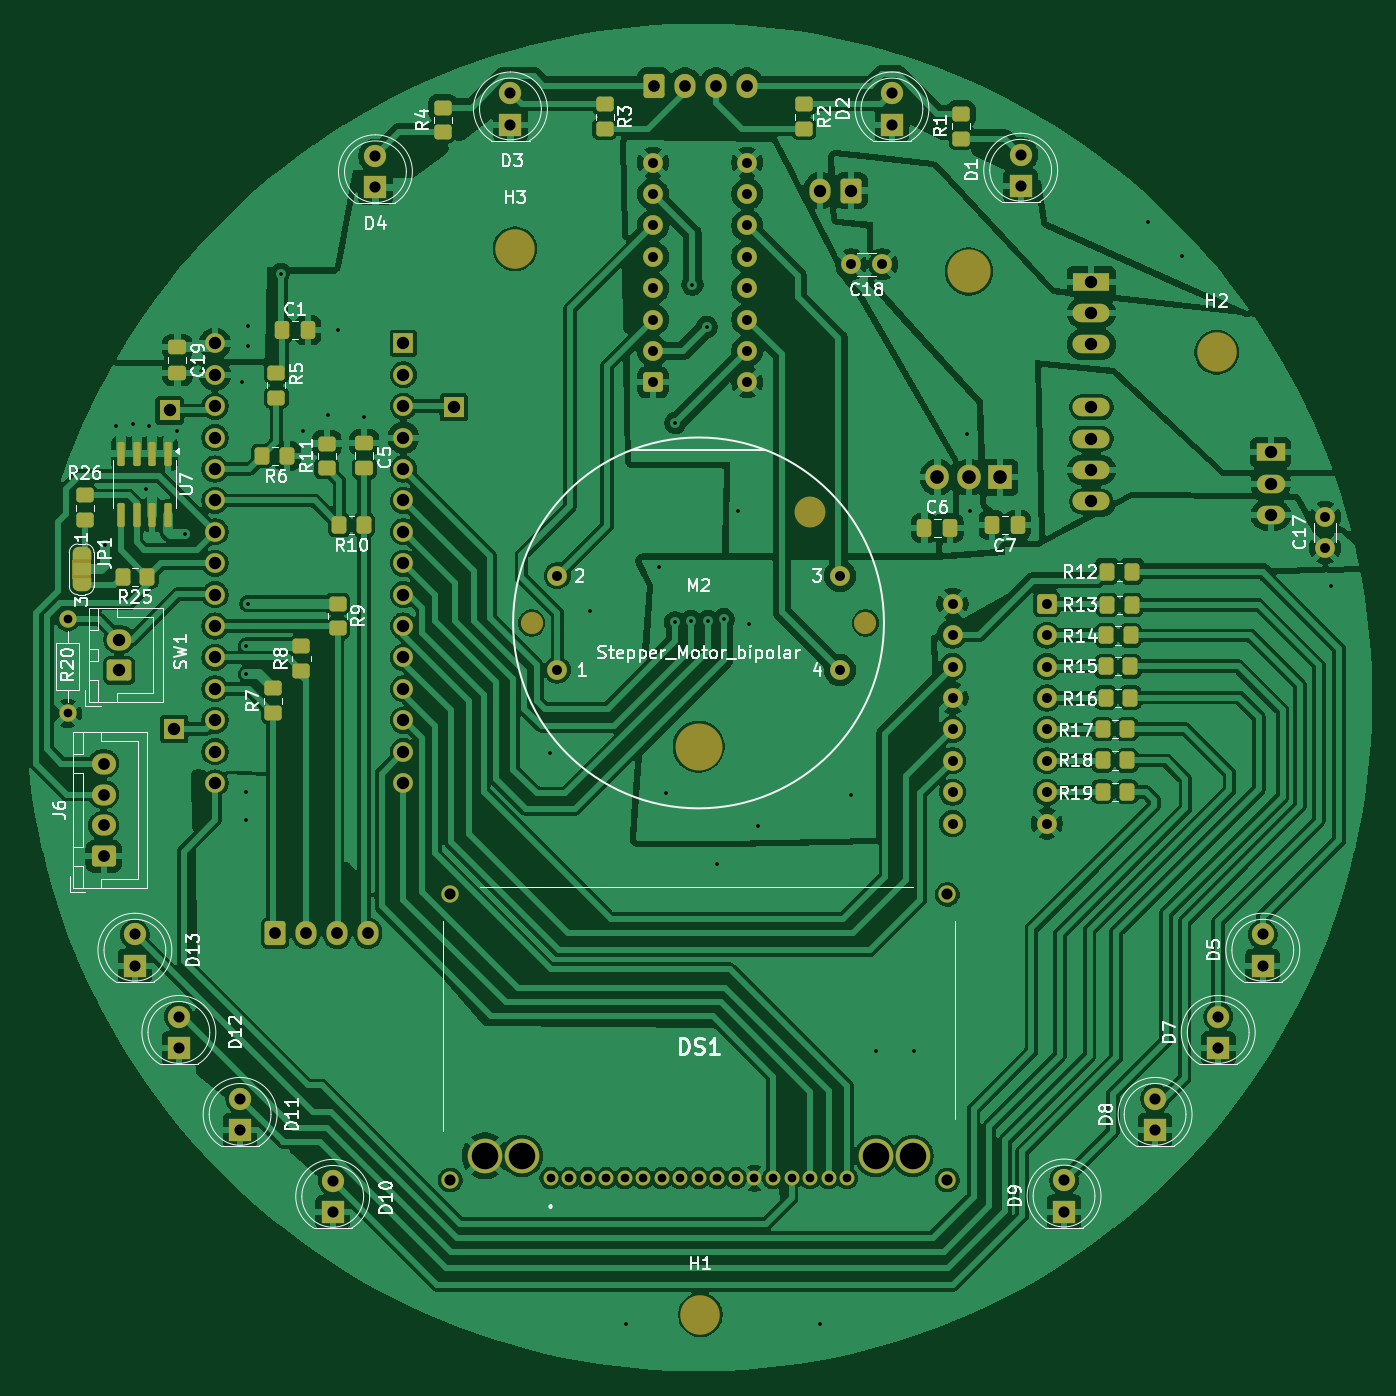
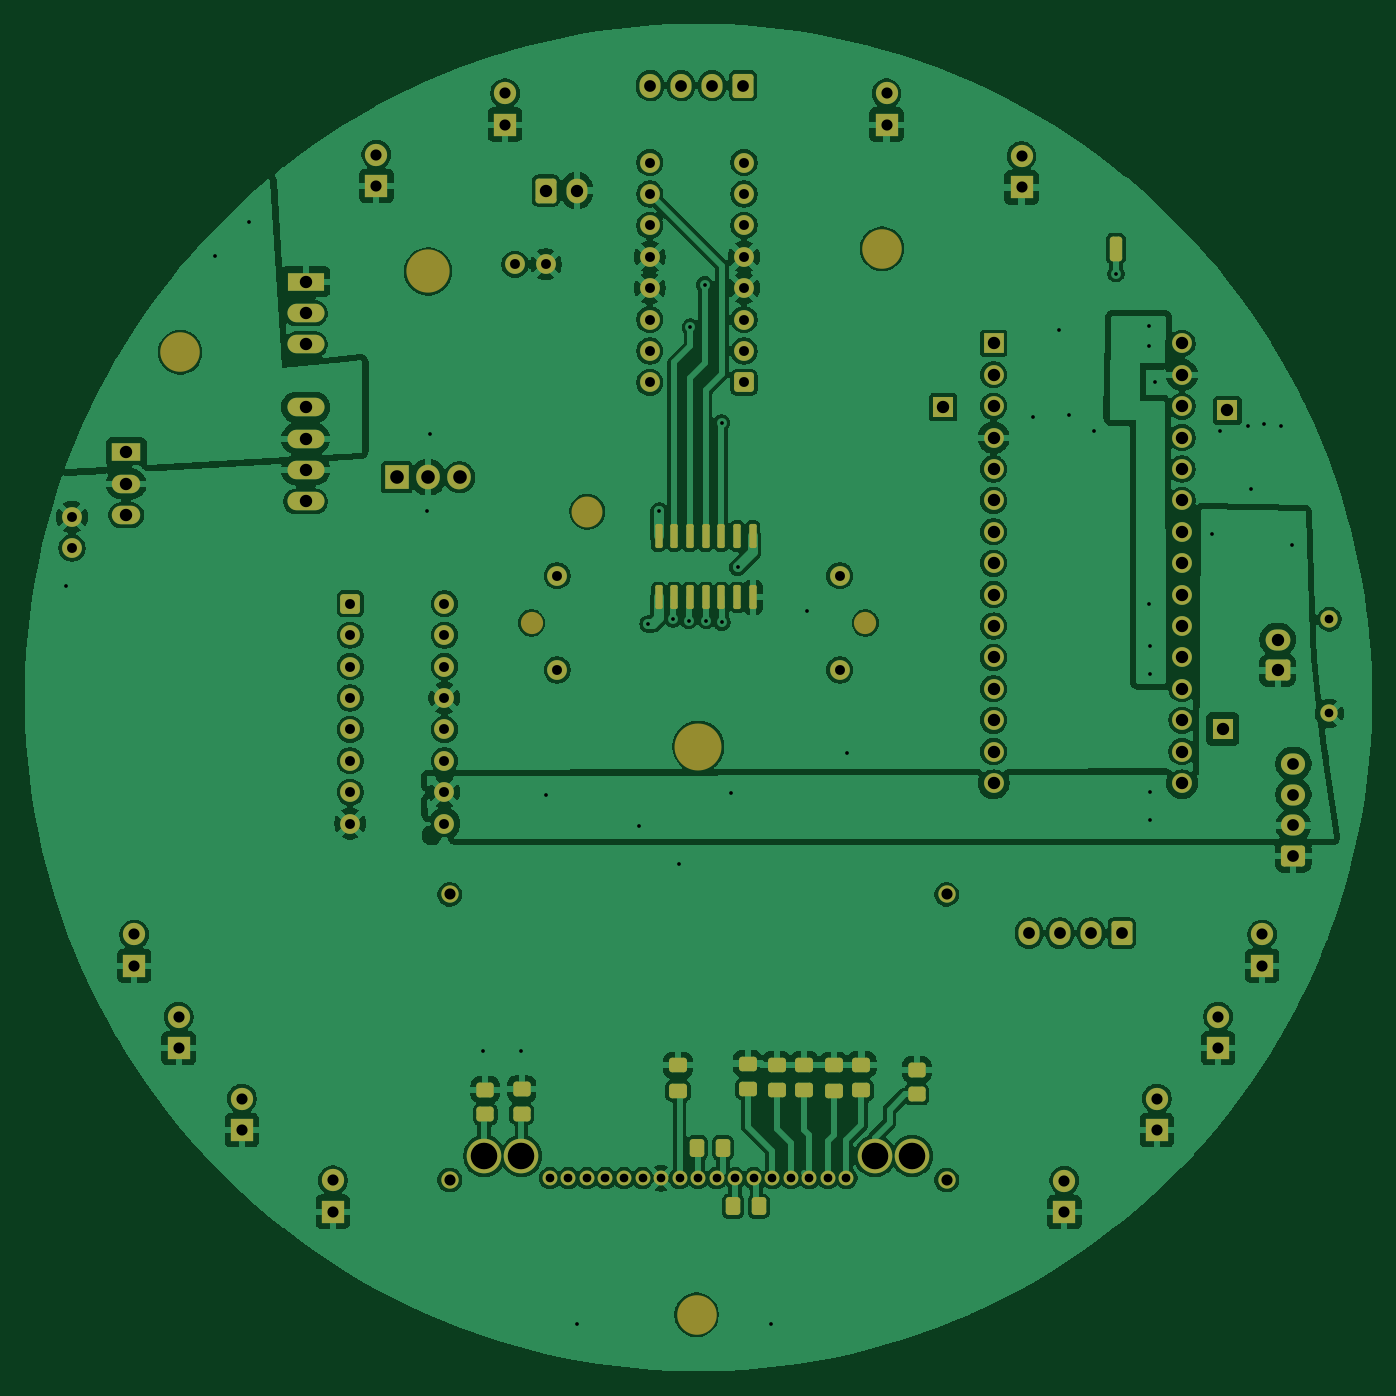
Circuit board: 6 layer files. Board 109.0 x 109.0 mm.
- bottom_copper: Full_Circuit-B_Cu.gbr (338066 bytes)
- bottom_mask: Full_Circuit-B_Mask.gbr (9374 bytes)
- top_copper: Full_Circuit-F_Cu.gbr (395618 bytes)
- top_mask: Full_Circuit-F_Mask.gbr (11961 bytes)
- top_silk: Full_Circuit-F_Silkscreen.gbr (96019 bytes)
- drill: Full_Circuit-PTH.drl (3895 bytes)

=== bottom_copper: Full_Circuit-B_Cu.gbr (338066 bytes, source omitted) ===
=== bottom_mask: Full_Circuit-B_Mask.gbr (9374 bytes, source omitted) ===
=== top_copper: Full_Circuit-F_Cu.gbr (395618 bytes, source omitted) ===
=== top_mask: Full_Circuit-F_Mask.gbr (11961 bytes, source omitted) ===
=== top_silk: Full_Circuit-F_Silkscreen.gbr (96019 bytes, source omitted) ===
=== drill: Full_Circuit-PTH.drl ===
M48
; DRILL file {KiCad 9.0.2} date 2025-06-27T21:47:47+0100
; FORMAT={-:-/ absolute / inch / decimal}
; #@! TF.CreationDate,2025-06-27T21:47:47+01:00
; #@! TF.GenerationSoftware,Kicad,Pcbnew,9.0.2
; #@! TF.FileFunction,Plated,1,2,PTH
FMAT,2
INCH
; #@! TA.AperFunction,Plated,PTH,ViaDrill
T1C0.0118
; #@! TA.AperFunction,Plated,PTH,ComponentDrill
T2C0.0276
; #@! TA.AperFunction,Plated,PTH,ComponentDrill
T3C0.0315
; #@! TA.AperFunction,Plated,PTH,ComponentDrill
T4C0.0354
; #@! TA.AperFunction,Plated,PTH,ComponentDrill
T5C0.0374
; #@! TA.AperFunction,Plated,PTH,ComponentDrill
T6C0.0394
; #@! TA.AperFunction,Plated,PTH,ComponentDrill
T7C0.0433
; #@! TA.AperFunction,Plated,PTH,ComponentDrill
T8C0.0846
%
G90
G05
T1
X4.43Y-3.07
X4.465Y-2.69
X4.52Y-2.685
X4.56Y-2.89
X4.57Y-2.69
X4.66Y-2.705
X4.685Y-3.035
X4.865Y-2.55
X4.88Y-3.39
X4.88Y-3.48
X4.88Y-3.855
X4.88Y-3.945
X4.8844Y-3.2556
X4.885Y-2.37
X4.885Y-2.435
X4.99Y-2.205
X5.06Y-2.705
X5.14Y-2.655
X5.17Y-2.385
X5.255Y-2.66
X5.845Y-3.73
X5.975Y-3.28
X6.09Y-5.55
X6.195Y-3.14
X6.215Y-3.86
X6.245Y-3.315
X6.2457Y-2.68
X6.295Y-3.31
X6.3Y-2.24
X6.3454Y-2.375
X6.35Y-3.31
X6.38Y-4.085
X6.4Y-3.305
X6.445Y-2.96
X6.48Y-3.32
X6.51Y-3.965
X6.705Y-5.55
X6.805Y-3.865
X6.885Y-4.68
X7.005Y-4.68
X7.175Y-2.715
X7.185Y-2.96
X7.75Y-2.04
X7.86Y-2.15
X8.335Y-3.2
T2
X4.31Y-3.305
X4.31Y-3.605
X5.8482Y-5.0853
X5.9073Y-5.0853
X5.9663Y-5.0853
X6.0254Y-5.0853
X6.0844Y-5.0853
X6.1435Y-5.0853
X6.2025Y-5.0853
X6.2616Y-5.0853
X6.3207Y-5.0853
X6.3797Y-5.0853
X6.4388Y-5.0853
X6.4978Y-5.0853
X6.5569Y-5.0853
X6.6159Y-5.0853
X6.675Y-5.0853
X6.734Y-5.0853
X6.7931Y-5.0853
T3
X5.8697Y-3.167
X5.8697Y-3.467
X6.1747Y-1.851
X6.1747Y-1.951
X6.1747Y-2.051
X6.1747Y-2.151
X6.1747Y-2.251
X6.1747Y-2.351
X6.1747Y-2.451
X6.1747Y-2.551
X6.4747Y-1.851
X6.4747Y-1.951
X6.4747Y-2.051
X6.4747Y-2.151
X6.4747Y-2.251
X6.4747Y-2.351
X6.4747Y-2.451
X6.4747Y-2.551
X6.7697Y-3.167
X6.7697Y-3.467
X6.8058Y-2.175
X6.9042Y-2.175
X7.1287Y-3.256
X7.1287Y-3.356
X7.1287Y-3.456
X7.1287Y-3.556
X7.1287Y-3.656
X7.1287Y-3.756
X7.1287Y-3.856
X7.1287Y-3.956
X7.4287Y-3.256
X7.4287Y-3.356
X7.4287Y-3.456
X7.4287Y-3.556
X7.4287Y-3.656
X7.4287Y-3.756
X7.4287Y-3.856
X7.4287Y-3.956
X8.315Y-2.98
X8.315Y-3.0784
T4
X4.5247Y-4.3092
X4.5247Y-4.4092
X4.6647Y-4.5712
X4.6647Y-4.6712
X4.8597Y-4.8322
X4.8597Y-4.9322
X5.1547Y-5.0932
X5.1547Y-5.1932
X5.2906Y-1.8302
X5.2906Y-1.9302
X5.5293Y-4.1817
X5.5293Y-5.0912
X5.7206Y-1.6302
X5.7206Y-1.7302
X6.9356Y-1.6302
X6.9356Y-1.7302
X7.112Y-4.1817
X7.112Y-5.0912
X7.3456Y-1.8252
X7.3456Y-1.9252
X7.4837Y-5.0922
X7.4837Y-5.1922
X7.7737Y-4.8322
X7.7737Y-4.9322
X7.9747Y-4.5712
X7.9747Y-4.6712
X8.1167Y-4.3092
X8.1167Y-4.4092
T5
X4.425Y-3.765
X4.425Y-3.8634
X4.425Y-3.9619
X4.425Y-4.0603
X4.9716Y-4.305
X5.07Y-4.305
X5.1684Y-4.305
X5.2669Y-4.305
X6.178Y-1.6057
X6.2764Y-1.6057
X6.3748Y-1.6057
X6.4733Y-1.6057
T6
X4.475Y-3.37
X4.475Y-3.4684
X4.635Y-2.64
X4.65Y-3.655
X4.7796Y-2.427
X4.7796Y-2.527
X4.7796Y-2.627
X4.7796Y-2.727
X4.7796Y-2.827
X4.7796Y-2.927
X4.7796Y-3.027
X4.7796Y-3.127
X4.7796Y-3.227
X4.7796Y-3.327
X4.7796Y-3.427
X4.7796Y-3.527
X4.7796Y-3.627
X4.7796Y-3.727
X4.7796Y-3.827
X5.3796Y-2.427
X5.3796Y-2.527
X5.3796Y-2.627
X5.3796Y-2.727
X5.3796Y-2.827
X5.3796Y-2.927
X5.3796Y-3.027
X5.3796Y-3.127
X5.3796Y-3.227
X5.3796Y-3.327
X5.3796Y-3.427
X5.3796Y-3.527
X5.3796Y-3.627
X5.3796Y-3.727
X5.3796Y-3.827
X5.54Y-2.63
X6.7072Y-1.94
X6.8056Y-1.94
X7.5705Y-2.2302
X7.5705Y-2.3302
X7.5705Y-2.4302
X7.5705Y-2.6302
X7.5705Y-2.7302
X7.5705Y-2.8302
X7.5705Y-2.9302
X8.1419Y-2.7736
X8.1419Y-2.8736
X8.1419Y-2.9736
T7
X7.0806Y-2.8534
X7.1806Y-2.8534
X7.2806Y-2.8534
T8
X5.6396Y-5.0144
X5.7577Y-5.0144
X6.8836Y-5.0144
X7.0018Y-5.0144
M30
